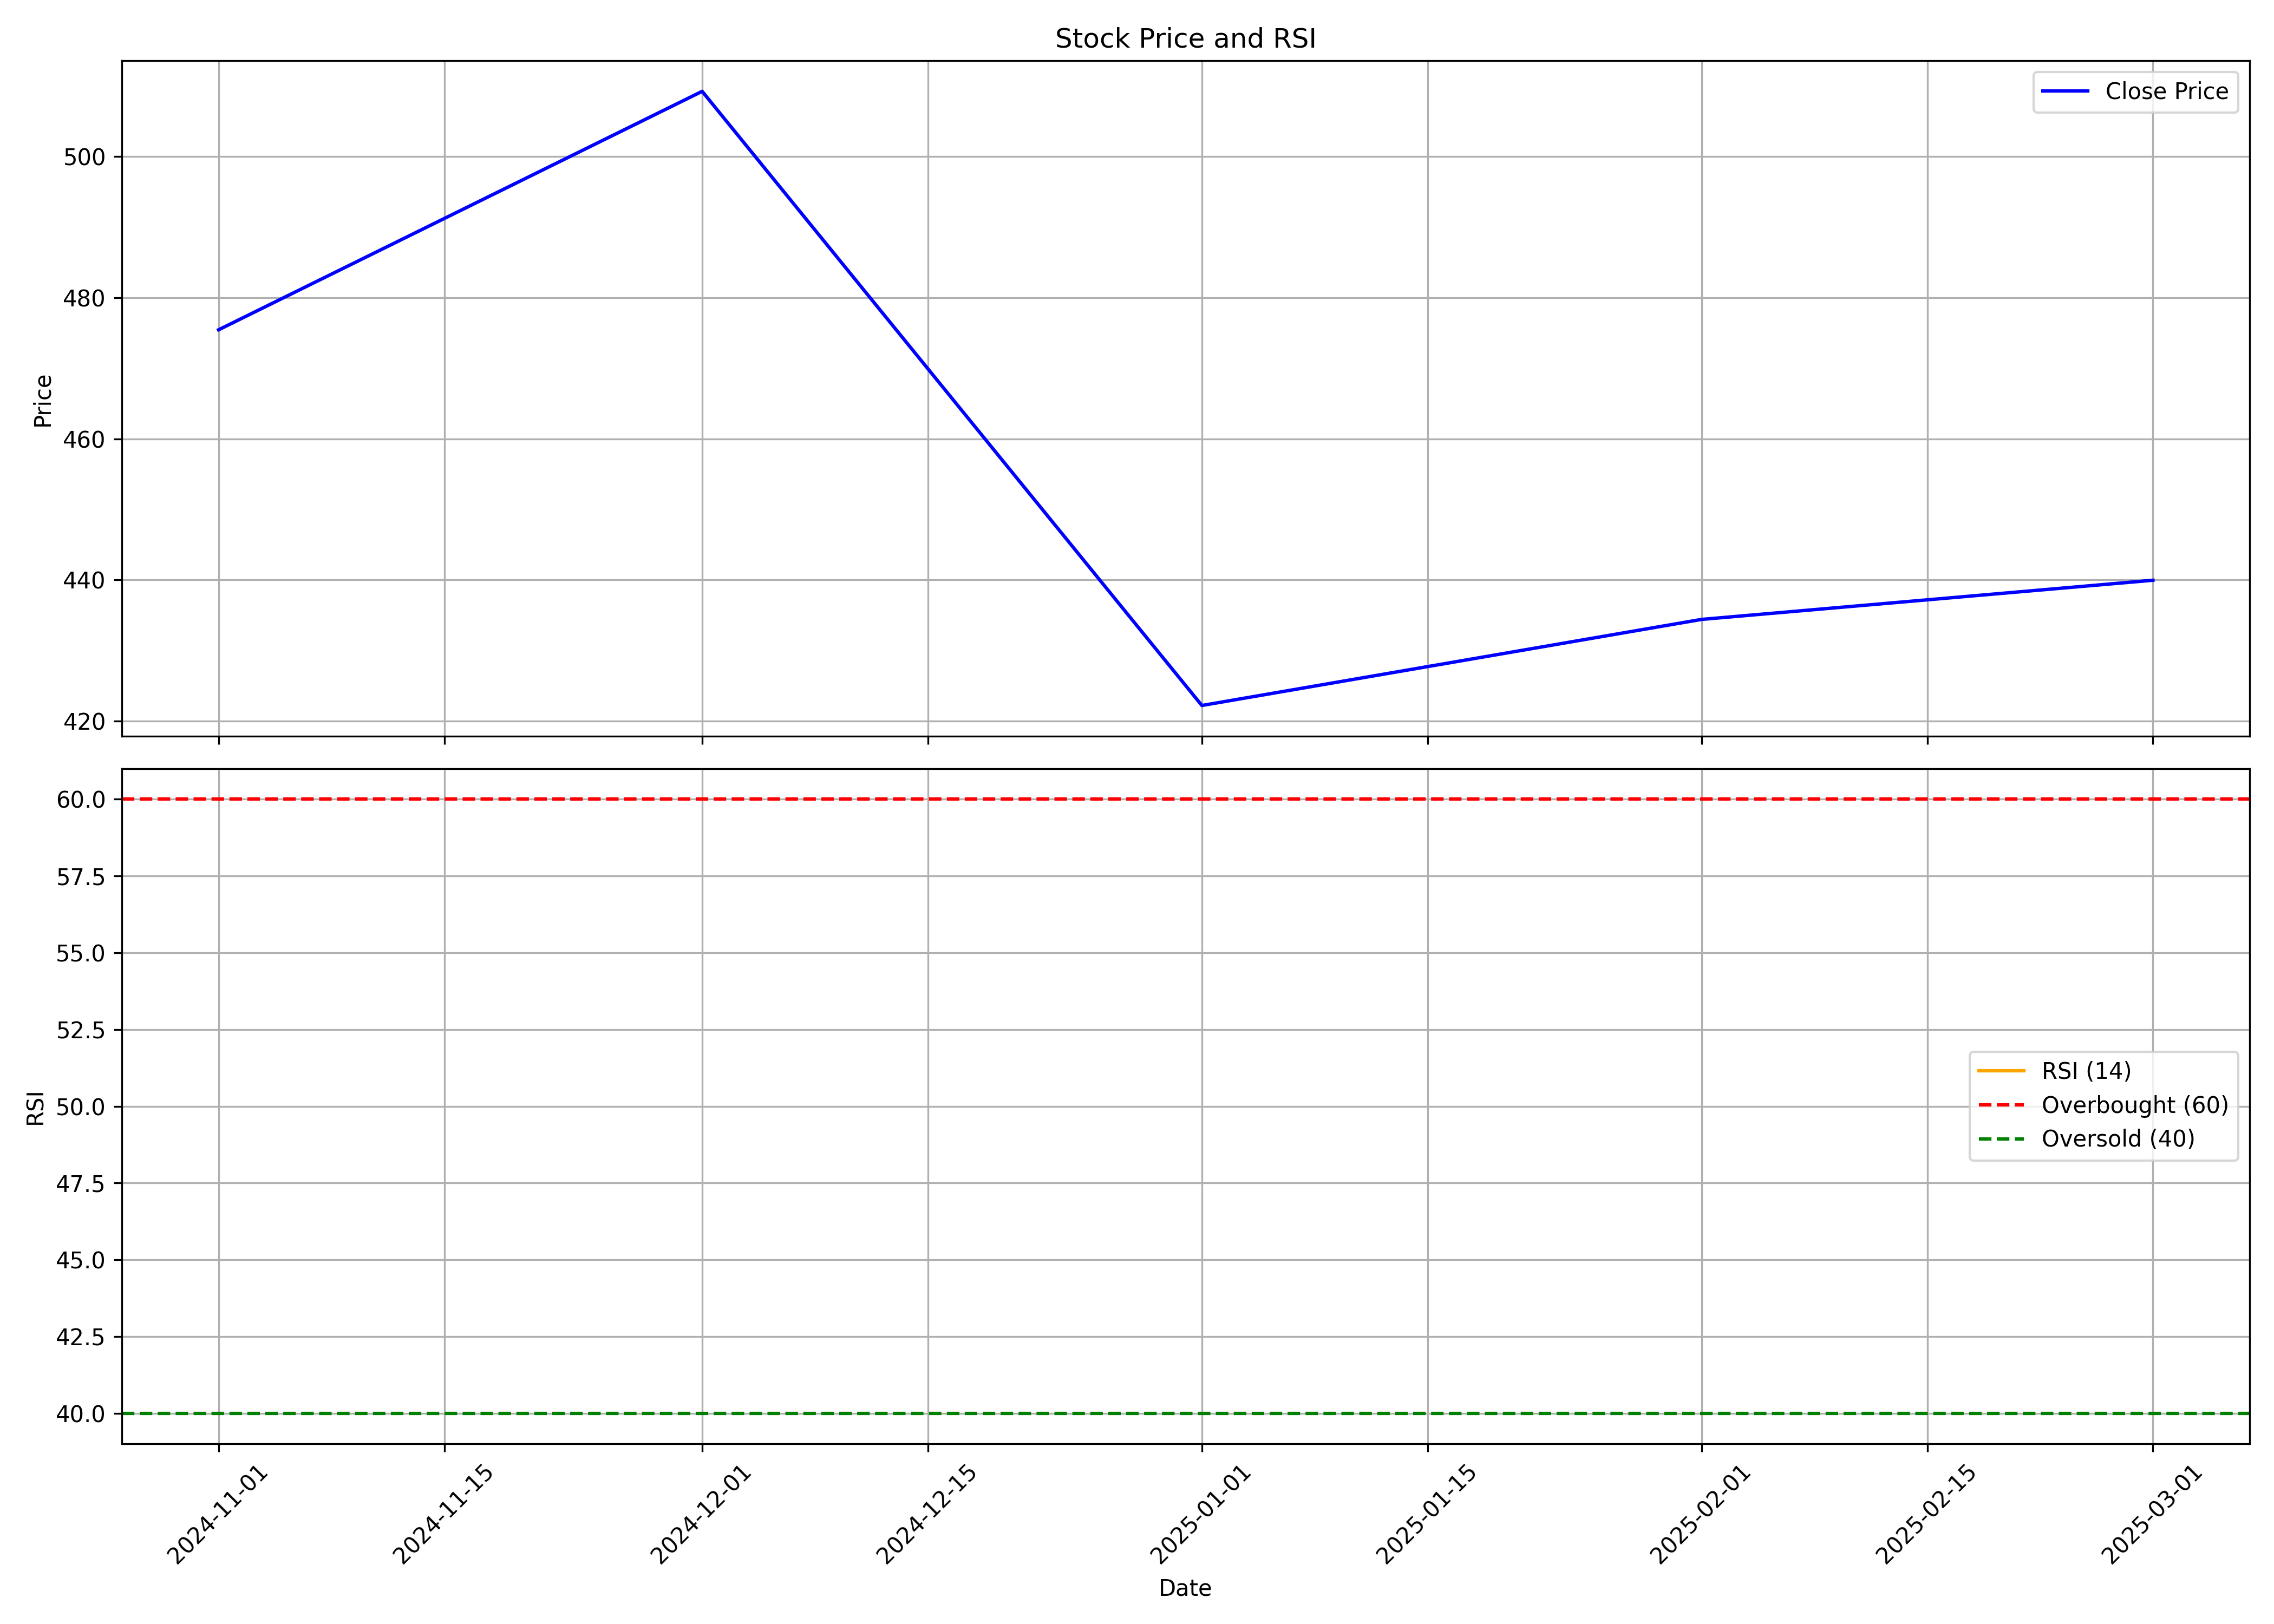

Data behind this chart, as committed beside it:
, date, symbol, open, high, low, close, volume, rsi
0, 2024-11-01, AVL, 440.0, 504.0, 412.6, 475.5, 2068242, 
1, 2024-12-01, AVL, 479.2, 546.6, 455.5, 509.2, 3729374, 
2, 2025-01-01, AVL, 513.2, 525.0, 402.1, 422.2, 4593634, 
3, 2025-02-01, AVL, 425.0, 491.0, 368.0, 434.4, 3818776, 
4, 2025-03-01, AVL, 434.4, 475.4, 400.6, 440, 1383044, 
